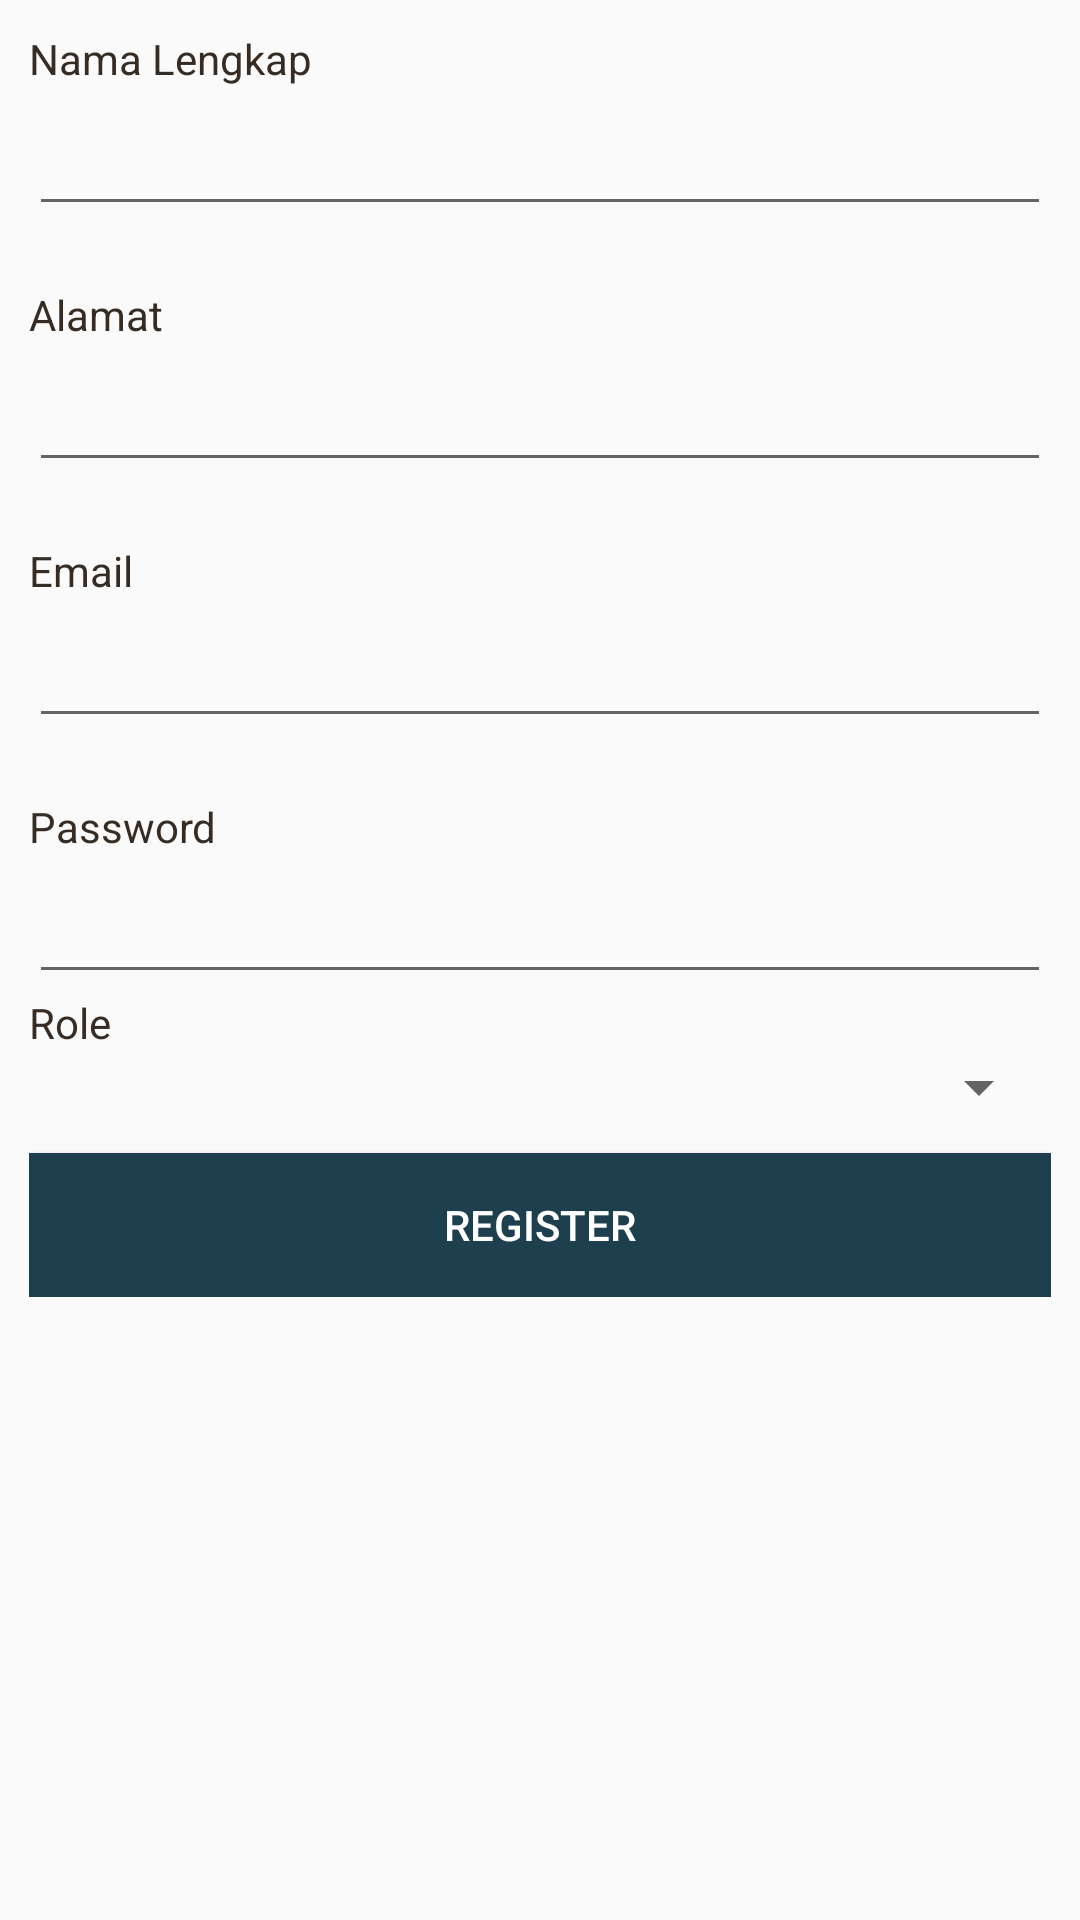

This screen was rendered from an Android layout file. Write that file and the resources it references.
<!-- AndroidManifest.xml: activity theme Theme.AppCompat.Light.NoActionBar -->
<!-- res/layout/activity_register.xml -->
<RelativeLayout xmlns:android="http://schemas.android.com/apk/res/android"
    xmlns:tools="http://schemas.android.com/tools" android:layout_width="match_parent"
    android:layout_height="match_parent" android:paddingLeft="@dimen/activity_horizontal_margin"
    android:paddingRight="@dimen/activity_horizontal_margin"
    android:paddingTop="@dimen/activity_vertical_margin"
    android:paddingBottom="@dimen/activity_vertical_margin"
    tools:context="rageagainstmachinelearning.dipanggildokter.RegisterActivity">

    
    <LinearLayout
        xmlns:android="http://schemas.android.com/apk/res/android"
        android:orientation="vertical"
        android:layout_width="match_parent"
        android:layout_height="wrap_content"
        android:padding="10dip">
        
        <TextView
            android:layout_width="fill_parent"
            android:layout_height="wrap_content"
            android:textColor="#372c24"
            android:text="Nama Lengkap"/>
        <EditText android:id="@+id/reg_namalengkap"
            android:layout_width="fill_parent"
            android:layout_height="wrap_content"
            android:layout_marginTop="5dip"
            android:singleLine="true"
            android:layout_marginBottom="20dip"/>

        
        <TextView
            android:layout_width="fill_parent"
            android:layout_height="wrap_content"
            android:textColor="#372c24"
            android:text="Alamat"/>
        <EditText android:id="@+id/reg_alamat"
            android:layout_width="fill_parent"
            android:layout_height="wrap_content"
            android:layout_marginTop="5dip"
            android:singleLine="true"
            android:layout_marginBottom="20dip"/>

        
        <TextView
            android:layout_width="fill_parent"
            android:layout_height="wrap_content"
            android:textColor="#372c24"
            android:text="Email"/>
        <EditText android:id="@+id/reg_email"
            android:layout_width="fill_parent"
            android:layout_height="wrap_content"
            android:layout_marginTop="5dip"
            android:singleLine="true"
            android:layout_marginBottom="20dip"/>

        
        <TextView
            android:layout_width="fill_parent"
            android:layout_height="wrap_content"
            android:textColor="#372c24"
            android:text="Password"/>
        <EditText android:id="@+id/reg_password"
            android:layout_width="fill_parent"
            android:layout_height="wrap_content"
            android:password="true"
            android:singleLine="true"
            android:layout_marginTop="5dip"/>

        <TextView
            android:layout_width="fill_parent"
            android:layout_height="wrap_content"
            android:textColor="#372c24"
            android:text="Role"/>
        <Spinner
            android:id="@+id/role_spinner"
            android:layout_width="fill_parent"
            android:layout_height="wrap_content" />


        
        <Button android:id="@+id/btnRegister"
            android:layout_width="fill_parent"
            android:layout_height="wrap_content"
            android:layout_marginTop="10dip"
            android:background="#1e404e"
            android:textColor="#fff"
            android:text="Register"/>

    </LinearLayout>

</RelativeLayout>
<!-- resources referenced by this layout -->
<resources>

</resources>
